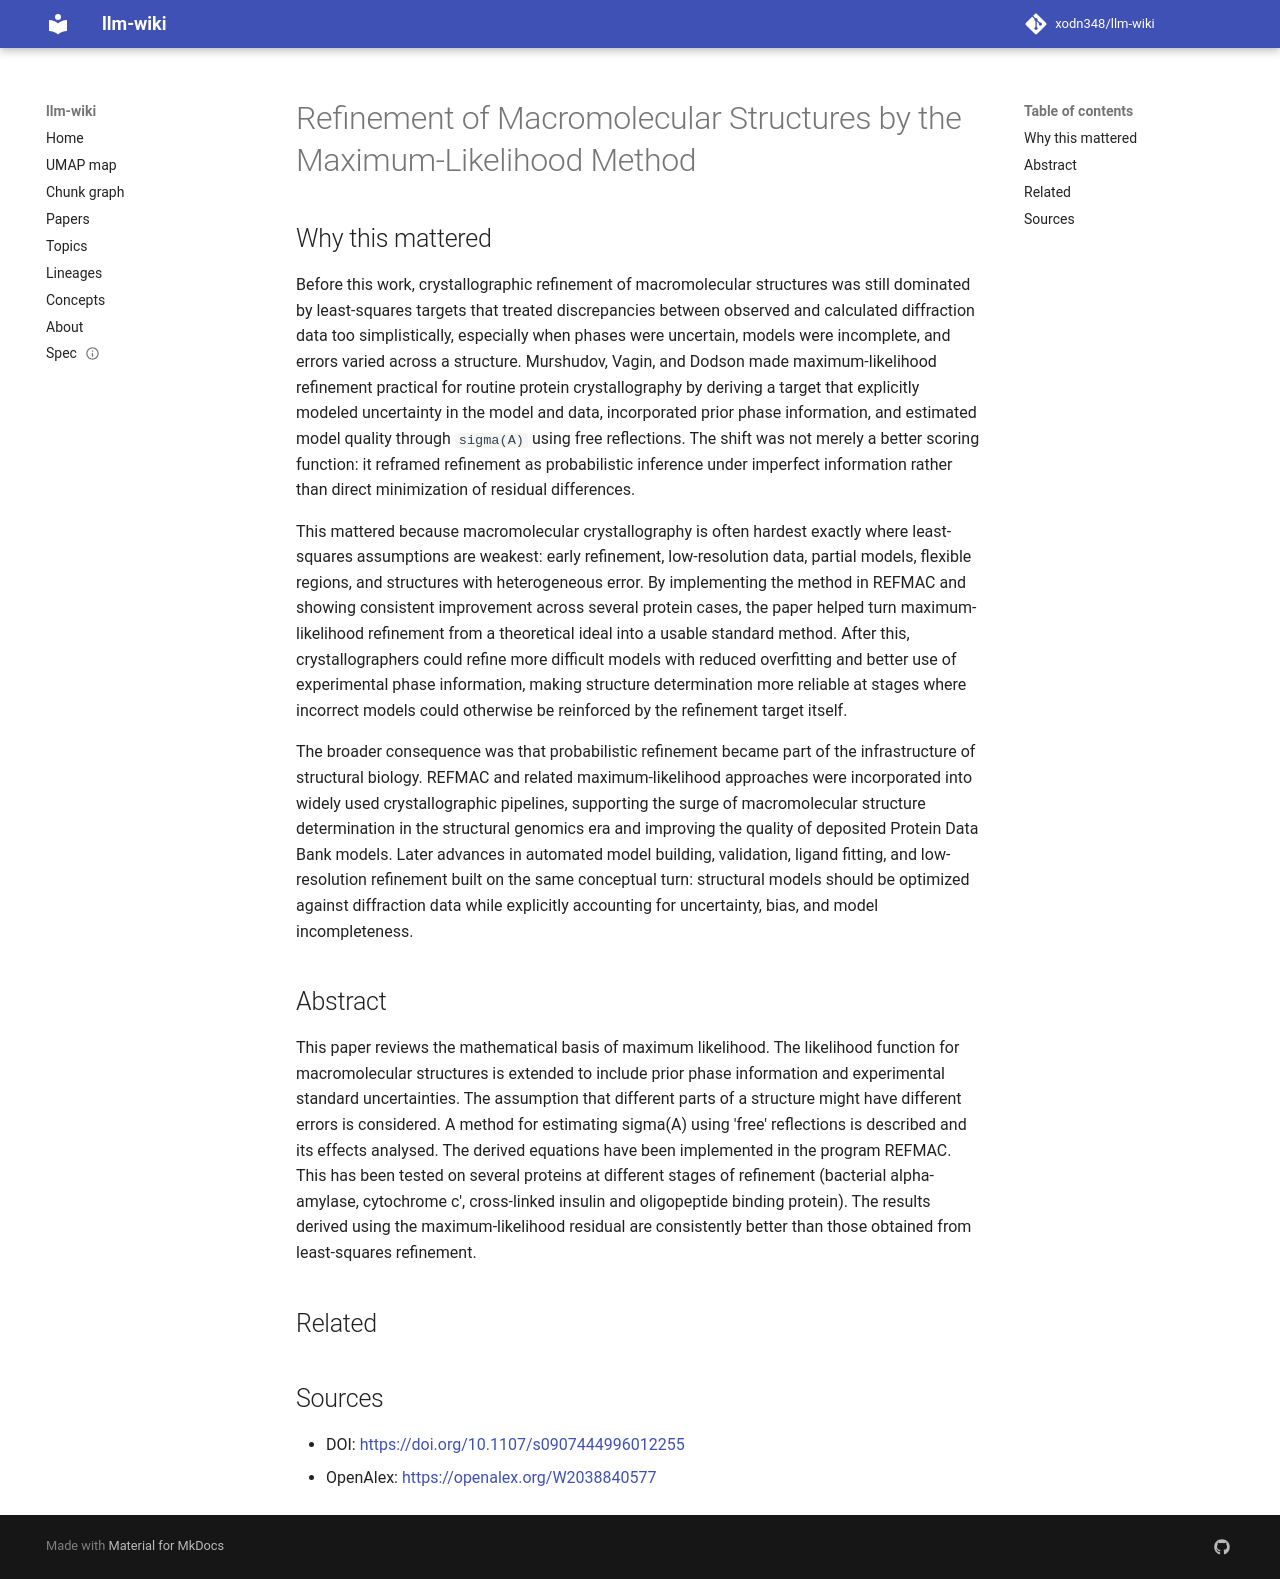

repository: xodn348/llm-wiki · page: paper/10_1107_s0907444996012255/index.html · generator: mkdocs

---
title: Refinement of Macromolecular Structures by the Maximum-Likelihood Method
doi: 10.1107/s0907444996012255
openalex_id: https://openalex.org/W2038840577
year: 1997
venue: Acta Crystallographica Section D Biological Crystallography
authors: Garib N. Murshudov, A. A. Vagin, E. J. Dodson
citations: 14838
fleming_tier: true
concepts:
- Maximum likelihood
- Likelihood function
- Function (biology)
- Mathematics
- Basis (linear algebra)
- Least-squares function approximation
- Residual
- Applied mathematics
- Macromolecule
- Statistics
---

# Refinement of Macromolecular Structures by the Maximum-Likelihood Method

## Why this mattered

Before this work, crystallographic refinement of macromolecular structures was still dominated by least-squares targets that treated discrepancies between observed and calculated diffraction data too simplistically, especially when phases were uncertain, models were incomplete, and errors varied across a structure. Murshudov, Vagin, and Dodson made maximum-likelihood refinement practical for routine protein crystallography by deriving a target that explicitly modeled uncertainty in the model and data, incorporated prior phase information, and estimated model quality through `sigma(A)` using free reflections. The shift was not merely a better scoring function: it reframed refinement as probabilistic inference under imperfect information rather than direct minimization of residual differences.

This mattered because macromolecular crystallography is often hardest exactly where least-squares assumptions are weakest: early refinement, low-resolution data, partial models, flexible regions, and structures with heterogeneous error. By implementing the method in REFMAC and showing consistent improvement across several protein cases, the paper helped turn maximum-likelihood refinement from a theoretical ideal into a usable standard method. After this, crystallographers could refine more difficult models with reduced overfitting and better use of experimental phase information, making structure determination more reliable at stages where incorrect models could otherwise be reinforced by the refinement target itself.

The broader consequence was that probabilistic refinement became part of the infrastructure of structural biology. REFMAC and related maximum-likelihood approaches were incorporated into widely used crystallographic pipelines, supporting the surge of macromolecular structure determination in the structural genomics era and improving the quality of deposited Protein Data Bank models. Later advances in automated model building, validation, ligand fitting, and low-resolution refinement built on the same conceptual turn: structural models should be optimized against diffraction data while explicitly accounting for uncertainty, bias, and model incompleteness.

## Abstract

This paper reviews the mathematical basis of maximum likelihood. The likelihood function for macromolecular structures is extended to include prior phase information and experimental standard uncertainties. The assumption that different parts of a structure might have different errors is considered. A method for estimating sigma(A) using 'free' reflections is described and its effects analysed. The derived equations have been implemented in the program REFMAC. This has been tested on several proteins at different stages of refinement (bacterial alpha-amylase, cytochrome c', cross-linked insulin and oligopeptide binding protein). The results derived using the maximum-likelihood residual are consistently better than those obtained from least-squares refinement.


## Related



## Sources

- DOI: [https://doi.org/10.1107/s0907444996012255](https://doi.org/10.1107/s0907444996012255)
- OpenAlex: [https://openalex.org/W2038840577](https://openalex.org/W2038840577)
